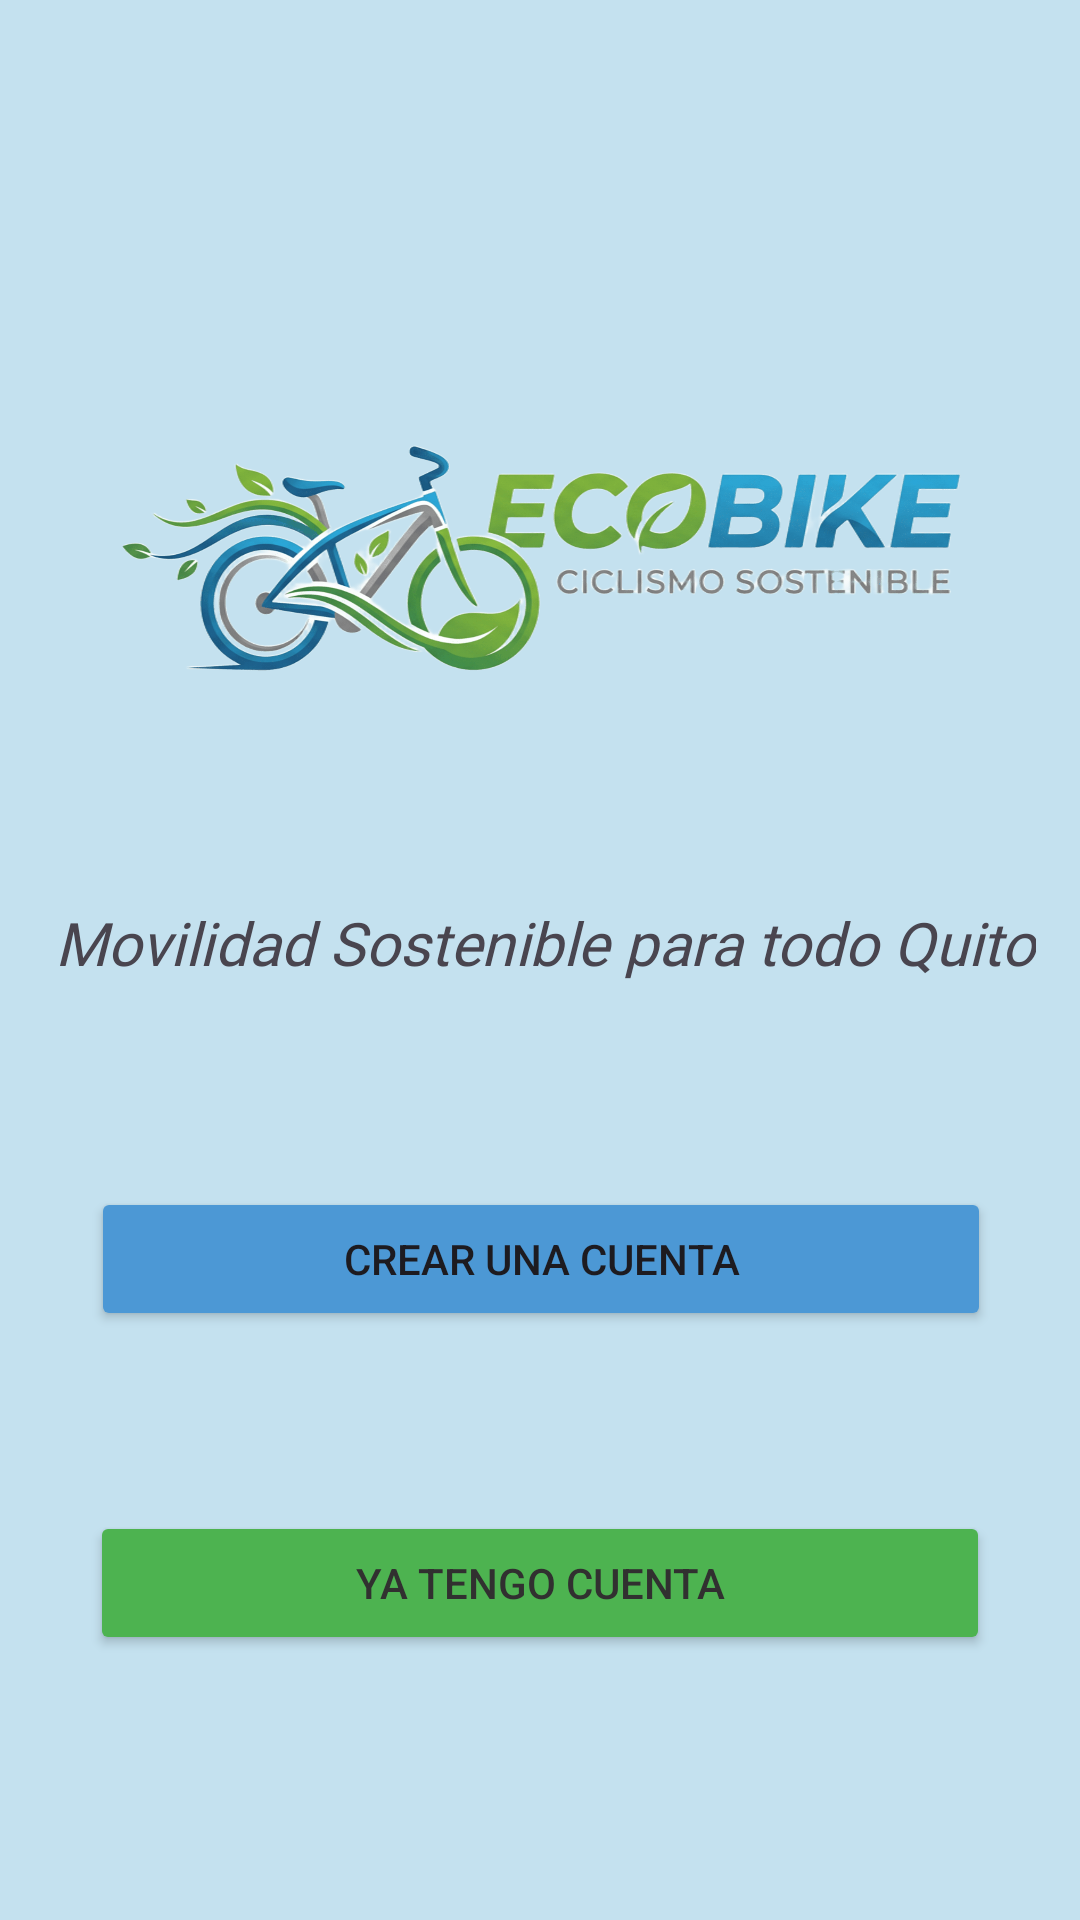

Here is an Android app screen rendered from its layout file. Give the layout XML and the strings, colors and styles it references.
<!-- AndroidManifest.xml: application theme Theme.Ecobike_app -->
<!-- res/layout/activity_main.xml -->
<?xml version="1.0" encoding="utf-8"?>
<androidx.constraintlayout.widget.ConstraintLayout xmlns:android="http://schemas.android.com/apk/res/android"
    xmlns:app="http://schemas.android.com/apk/res-auto"
    xmlns:tools="http://schemas.android.com/tools"
    android:id="@+id/main"
    android:layout_width="match_parent"
    android:layout_height="match_parent"
    android:background="#C4E1EF"
    tools:context=".MainActivity">

    <TextView
        android:id="@+id/text_home"
        android:layout_width="wrap_content"
        android:layout_height="wrap_content"
        android:layout_marginBottom="304dp"
        android:fontFamily="@font/amiri_quran"
        android:text="Movilidad Sostenible para todo Quito"
        android:textSize="20sp"
        android:textStyle="italic"
        app:layout_constraintBottom_toBottomOf="parent"
        app:layout_constraintEnd_toEndOf="parent"
        app:layout_constraintHorizontal_bias="0.559"
        app:layout_constraintStart_toStartOf="parent"
        app:layout_constraintTop_toBottomOf="@+id/imageView2" />

    <ImageView
        android:id="@+id/imageView2"
        android:layout_width="307dp"
        android:layout_height="212dp"
        android:layout_marginTop="80dp"
        android:scaleType="centerCrop"
        app:layout_constraintEnd_toEndOf="parent"
        app:layout_constraintStart_toStartOf="parent"
        app:layout_constraintTop_toTopOf="parent"
        app:srcCompat="@drawable/ecobike" />

    <Button
        android:id="@+id/btn_crear_cuenta"
        android:layout_width="300dp"
        android:layout_height="wrap_content"
        android:layout_marginTop="68dp"
        android:backgroundTint="#4C98D5"
        android:insetLeft="8dp"
        android:insetRight="8dp"
        android:text="Crear una cuenta"
        app:layout_constraintEnd_toEndOf="parent"
        app:layout_constraintHorizontal_bias="0.504"
        app:layout_constraintStart_toStartOf="parent"
        app:layout_constraintTop_toBottomOf="@+id/text_home"
        app:strokeWidth="1dp" />

    <Button
        android:id="@+id/btn_tengo_cuenta"
        android:layout_width="300dp"
        android:layout_height="wrap_content"
        android:layout_marginTop="60dp"
        android:backgroundTint="#4DB350"
        android:insetLeft="4dp"
        android:insetRight="4dp"
        android:text="Ya tengo cuenta"
        android:textColor="#313030"
        app:layout_constraintBottom_toBottomOf="parent"
        app:layout_constraintEnd_toEndOf="parent"
        app:layout_constraintStart_toStartOf="parent"
        app:layout_constraintTop_toBottomOf="@+id/btn_crear_cuenta"
        app:layout_constraintVertical_bias="0.0"
        app:strokeWidth="1dp" />

</androidx.constraintlayout.widget.ConstraintLayout>
<!-- resources referenced by this layout -->
<resources>
  <!-- drawable ecobike: png bitmap (drawable, 229651 bytes) -->
  <style name="Theme.Ecobike_app" parent="Base.Theme.Ecobike_app" />
  <style name="Base.Theme.Ecobike_app" parent="Theme.Material3.DayNight.NoActionBar">
          
          
      </style>
</resources>
